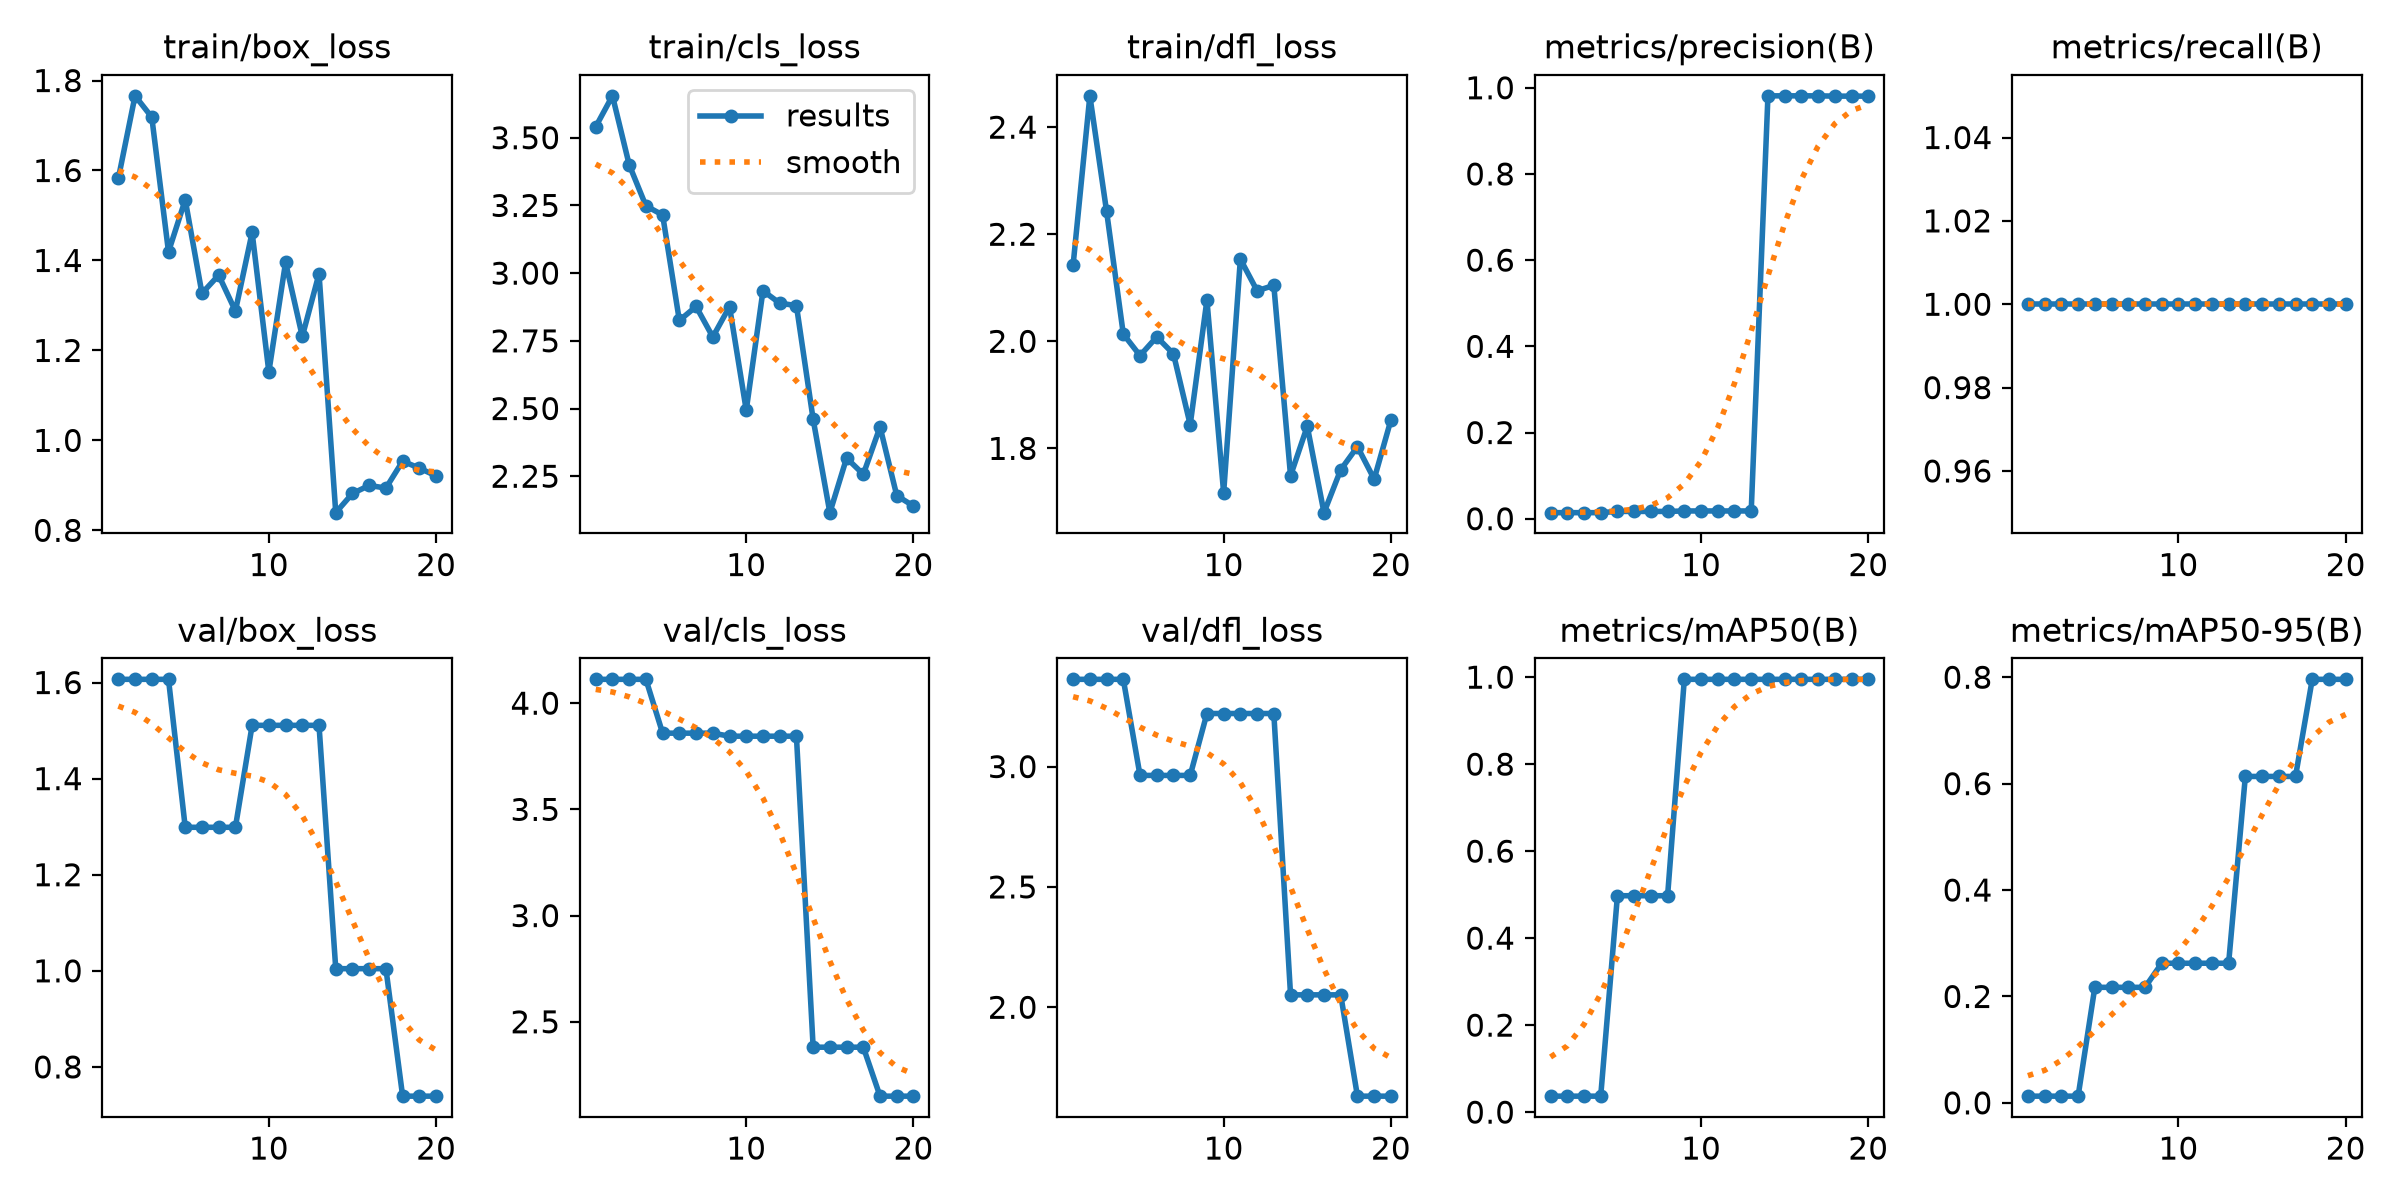

The table this chart was drawn from, first rows:
epoch, time, train/box_loss, train/cls_loss, train/dfl_loss, metrics/precision(B), metrics/recall(B), metrics/mAP50(B), metrics/mAP50-95(B), val/box_loss, val/cls_loss, val/dfl_loss, lr/pg0, lr/pg1, lr/pg2
1, 5.179, 1.582, 3.541, 2.143, 0.01408, 1, 0.03667, 0.01261, 1.607, 4.112, 3.363, 0.0003571, 0.0003571, 0.0003571
2, 9.825, 1.766, 3.655, 2.459, 0.01408, 1, 0.03667, 0.01261, 1.607, 4.112, 3.363, 0.0007355, 0.0007355, 0.0007355
3, 14.45, 1.719, 3.4, 2.243, 0.01408, 1, 0.03667, 0.01261, 1.607, 4.112, 3.363, 0.001073, 0.001073, 0.001073
4, 19.07, 1.419, 3.248, 2.014, 0.01408, 1, 0.03667, 0.01261, 1.607, 4.112, 3.363, 0.001064, 0.001064, 0.001064
5, 23.92, 1.535, 3.215, 1.973, 0.01695, 1, 0.4975, 0.2172, 1.299, 3.859, 2.963, 0.001002, 0.001002, 0.001002
6, 28.78, 1.327, 2.825, 2.008, 0.01695, 1, 0.4975, 0.2172, 1.299, 3.859, 2.963, 0.0009406, 0.0009406, 0.0009406
7, 33.68, 1.367, 2.877, 1.976, 0.01695, 1, 0.4975, 0.2172, 1.299, 3.859, 2.963, 0.0008787, 0.0008787, 0.0008787
8, 38.44, 1.288, 2.764, 1.844, 0.01695, 1, 0.4975, 0.2172, 1.299, 3.859, 2.963, 0.0008169, 0.0008169, 0.0008169
9, 43.22, 1.462, 2.876, 2.077, 0.01802, 1, 0.995, 0.2624, 1.511, 3.845, 3.221, 0.000755, 0.000755, 0.000755
10, 47.85, 1.152, 2.494, 1.717, 0.01802, 1, 0.995, 0.2624, 1.511, 3.845, 3.221, 0.0006931, 0.0006931, 0.0006931
11, 52.5, 1.396, 2.935, 2.154, 0.01802, 1, 0.995, 0.2624, 1.511, 3.845, 3.221, 0.0006312, 0.0006312, 0.0006312
12, 57.15, 1.231, 2.889, 2.094, 0.01802, 1, 0.995, 0.2624, 1.511, 3.845, 3.221, 0.0005694, 0.0005694, 0.0005694
13, 61.94, 1.37, 2.88, 2.104, 0.01802, 1, 0.995, 0.2624, 1.511, 3.845, 3.221, 0.0005075, 0.0005075, 0.0005075
14, 66.64, 0.8393, 2.46, 1.749, 0.9813, 1, 0.995, 0.6135, 1.004, 2.38, 2.052, 0.0004456, 0.0004456, 0.0004456
15, 71.23, 0.882, 2.116, 1.841, 0.9813, 1, 0.995, 0.6135, 1.004, 2.38, 2.052, 0.0003837, 0.0003837, 0.0003837
16, 75.99, 0.8998, 2.317, 1.68, 0.9813, 1, 0.995, 0.6135, 1.004, 2.38, 2.052, 0.0003219, 0.0003219, 0.0003219
17, 80.75, 0.894, 2.257, 1.76, 0.9813, 1, 0.995, 0.6135, 1.004, 2.38, 2.052, 0.00026, 0.00026, 0.00026
18, 85.35, 0.9538, 2.432, 1.803, 0.9806, 1, 0.995, 0.796, 0.7391, 2.15, 1.631, 0.0001981, 0.0001981, 0.0001981
19, 90.55, 0.9383, 2.179, 1.743, 0.9806, 1, 0.995, 0.796, 0.7391, 2.15, 1.631, 0.0001363, 0.0001363, 0.0001363
20, 96.1, 0.9211, 2.14, 1.853, 0.9806, 1, 0.995, 0.796, 0.7391, 2.15, 1.631, 7.4375e-05, 7.4375e-05, 7.4375e-05
